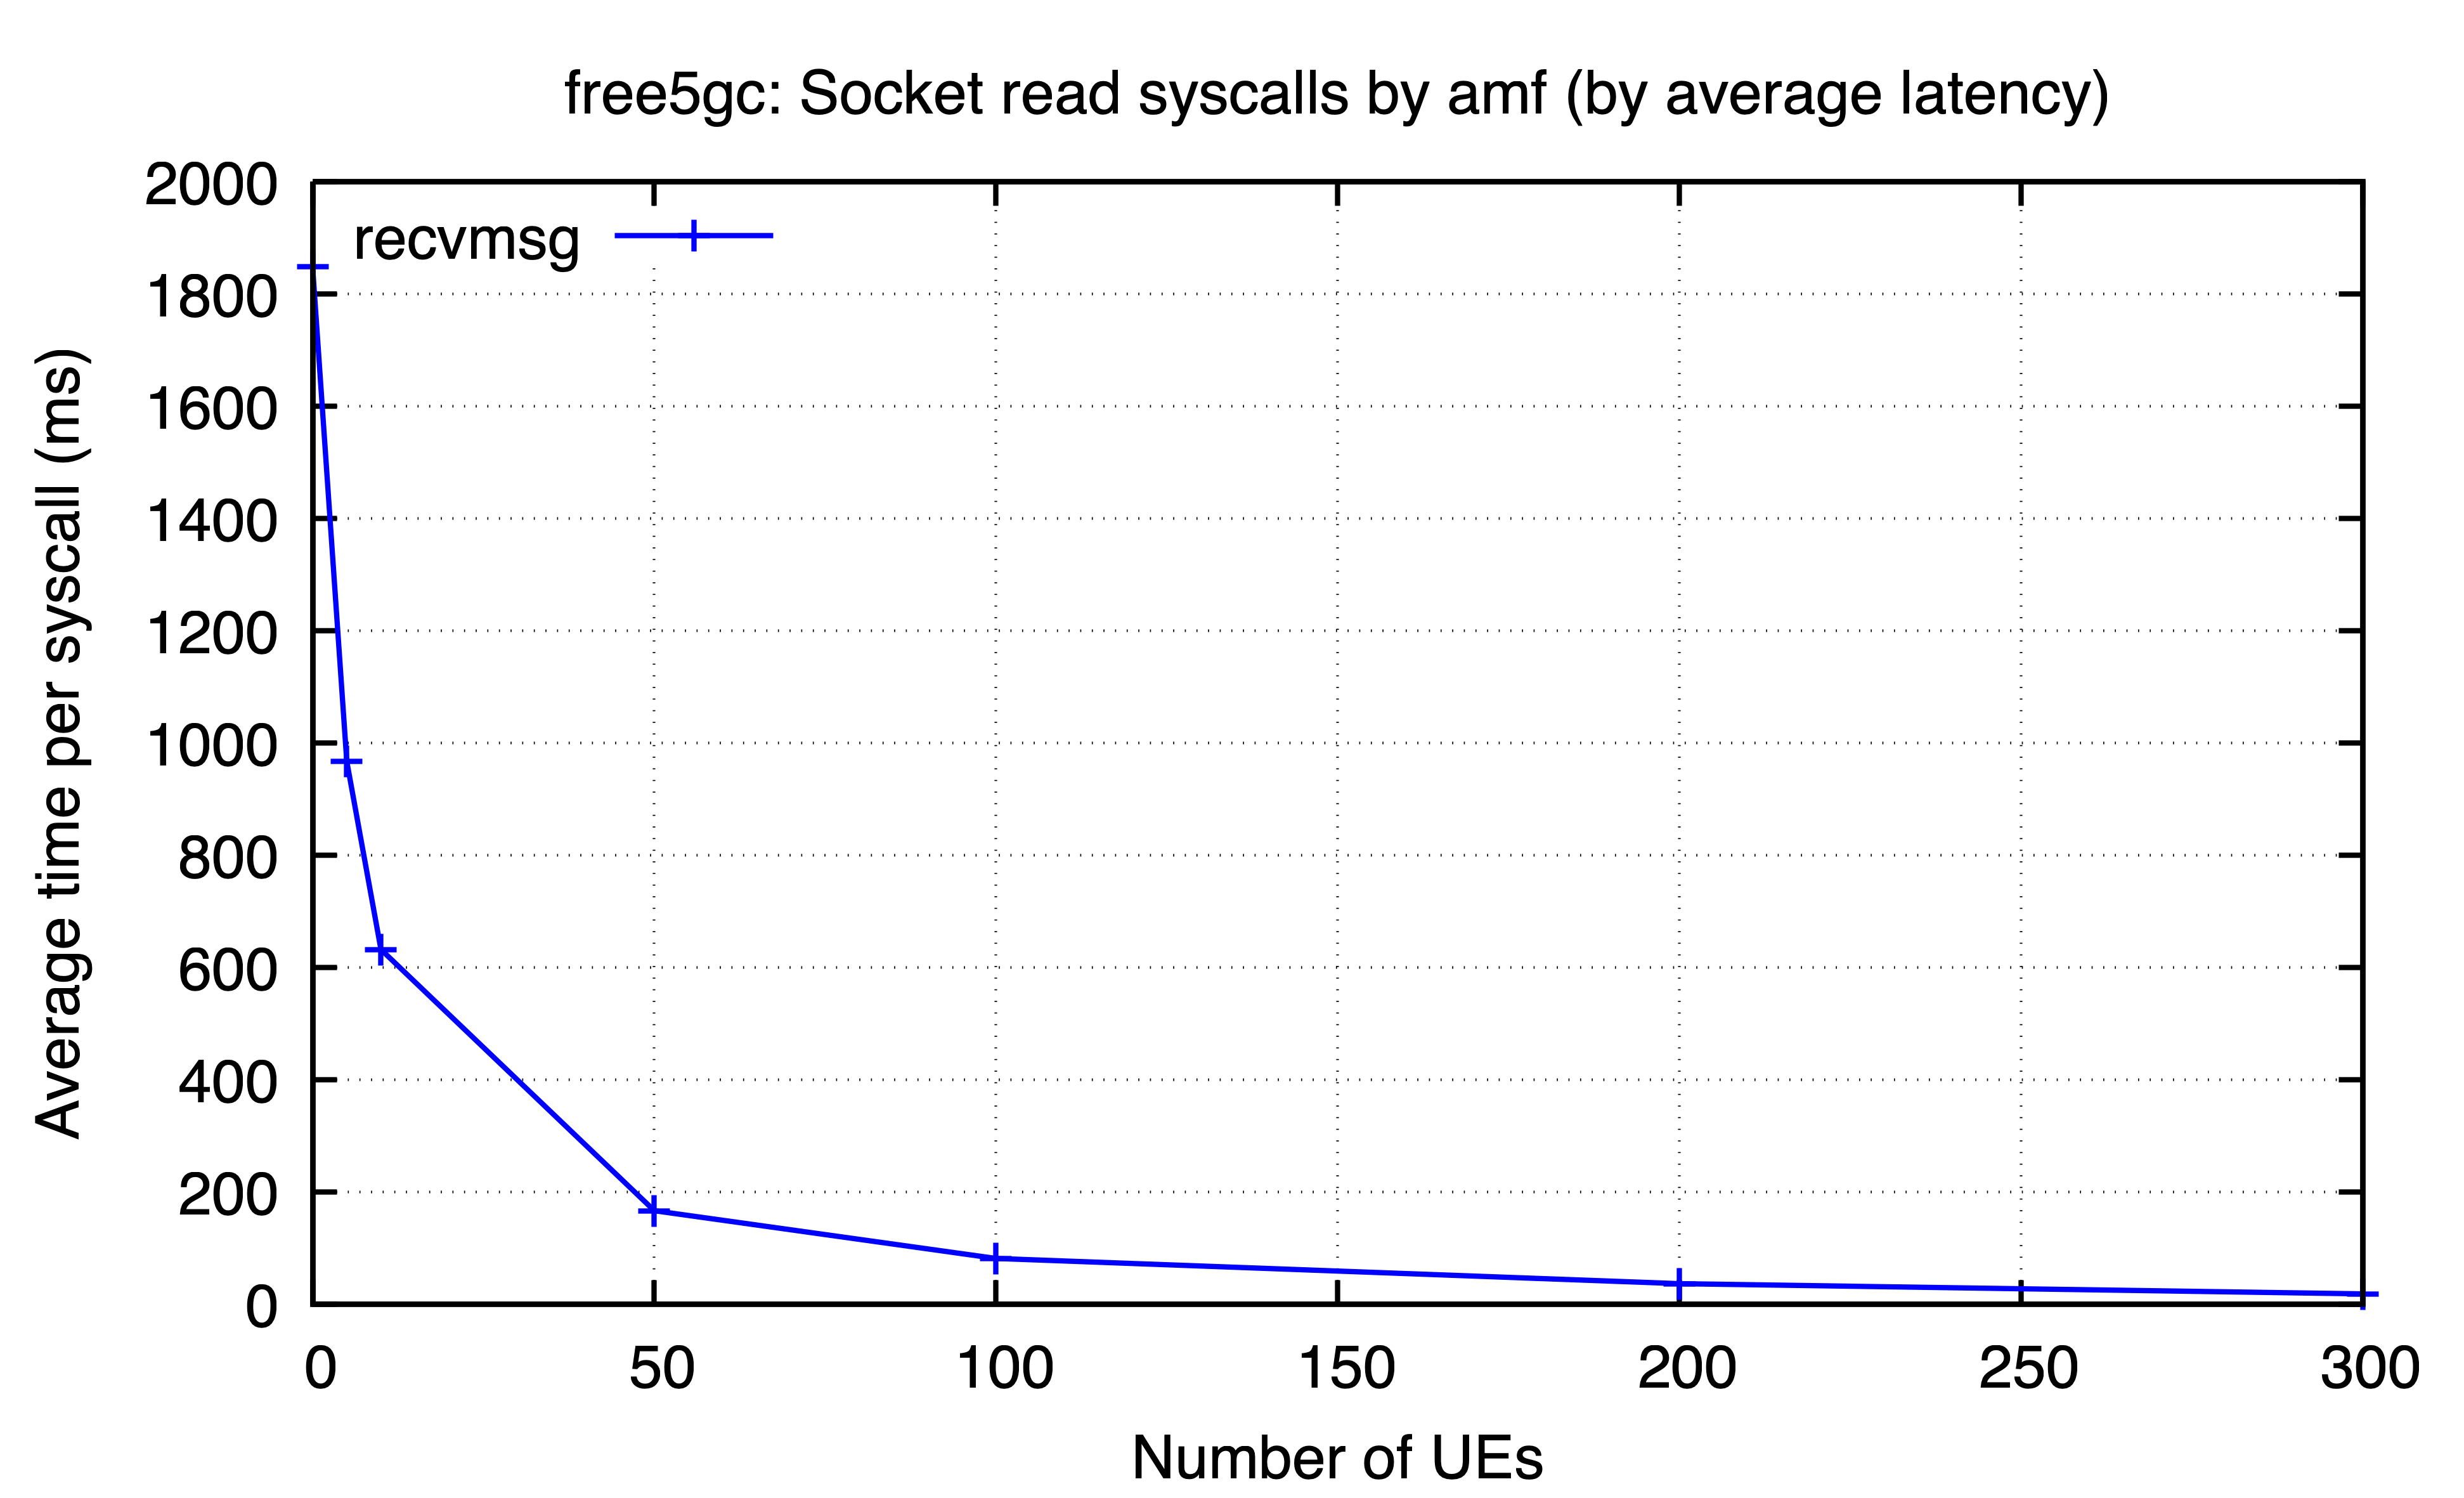

The file beside this chart, header and first rows:
ues, recvmsg
0, 1848
5, 967.2
10, 632.1
50, 166.8
100, 81.8
200, 36.9
300, 18.72
